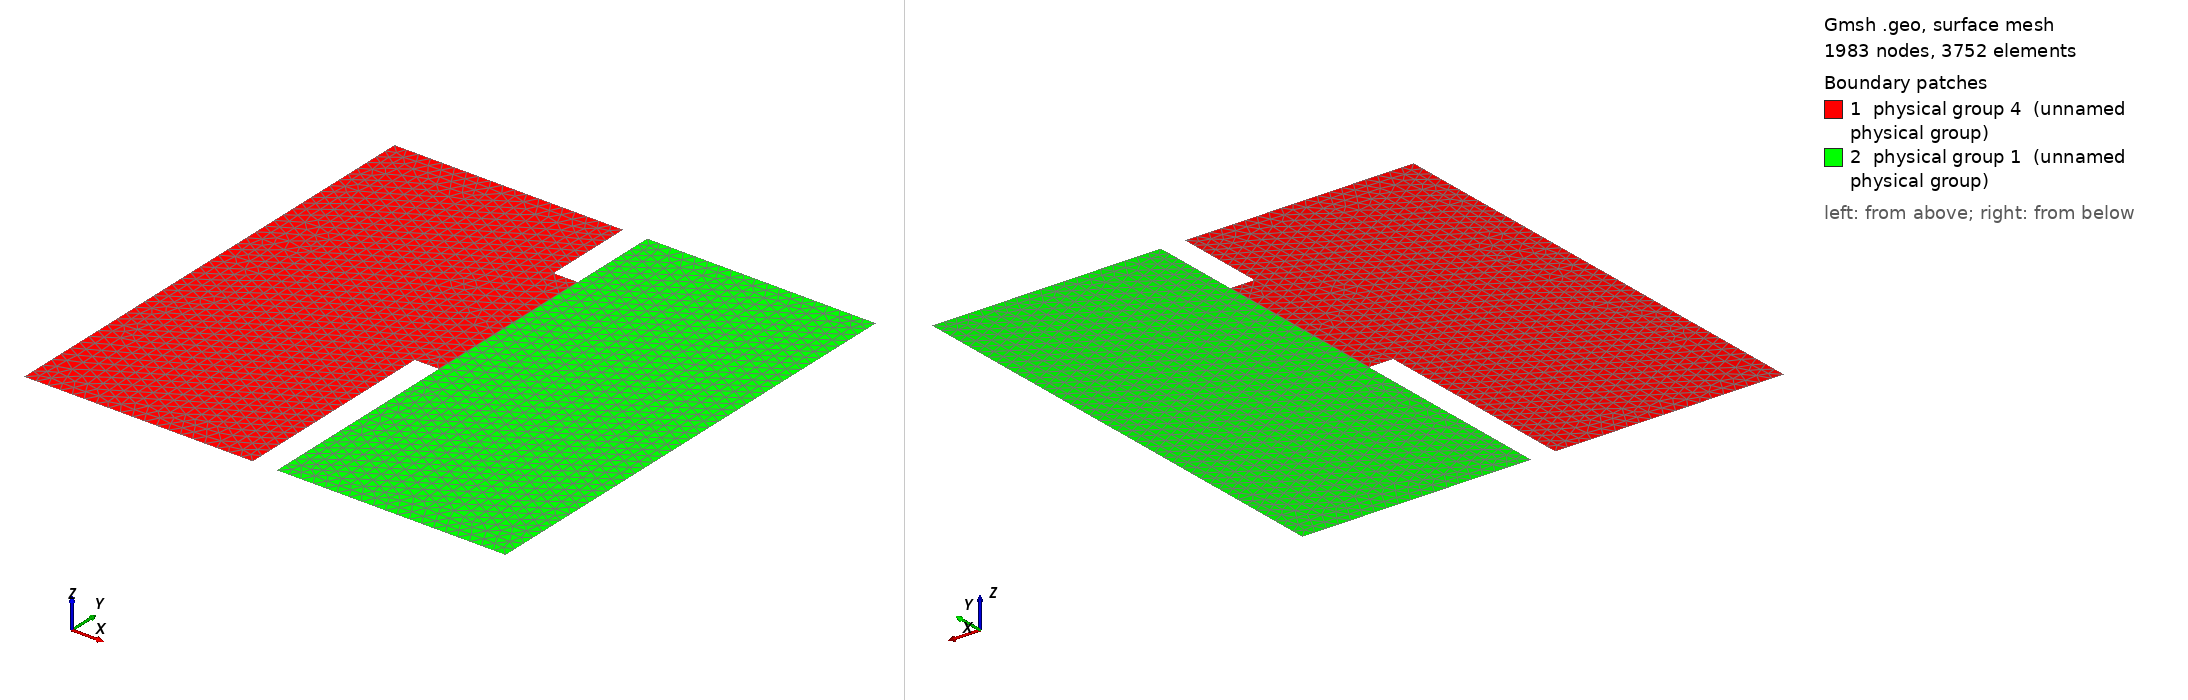

Gmsh geometry script, surface-meshed: 1983 nodes, 3752 surface elements. Boundary patches (legend numbers): 1 physical group 4 (unnamed physical group), 2 physical group 1 (unnamed physical group). Left view from above one corner, right view from below the opposite corner. Legend entries are the model's physical surfaces. The drawing asked Gmsh for element sizes between 1% and 20% of the model's largest extent; the script's own settings can give other sizes.

=== mesh.geo (drawn) ===
cl = 5;
Point(1) = {0, 0, 0, cl};
Point(2) = {0, 200, 0, cl};
Point(3) = {200, 200, 0, cl};
Point(4) = {200, 0, 0, cl};
Point(5) = {95, 0, 0, cl};
Point(6) = {105, 0, 0, cl};
Point(7) = {95, 87.5, 0, cl};
Point(8) = {105, 87.5, 0, cl};
Point(9) = {95, 162.5, 0, cl};
Point(10) = {105, 162.5, 0, cl};
Point(11) = {95, 200, 0, cl};
Point(12) = {105, 200, 0, cl};
Line(1) = {2, 1};
Line(2) = {1, 5};
Line(3) = {5, 7};
Line(4) = {7, 8};
Line(5) = {8, 6};
Line(6) = {6, 4};
Line(7) = {4, 3};
Line(8) = {3, 12};
Line(9) = {12, 10};
Line(10) = {10, 9};
Line(11) = {9, 11};
Line(12) = {11, 2};
Line(13) = {10, 8};
Line Loop(15) = {1, 2, 3, 4, -13, 10, 11, 12};
Line Loop(17) = {13, 5, 6, 7, 8, 9};
Plane Surface(15) = {15};
Plane Surface(17) = {17};
Physical Line(2) = {1, 7, 2, 3, 4, 5, 6, 8, 9, 10, 11, 12};
Physical Surface(4) = {15};
Physical Surface(1) = {17};

// Recombine Surface{15};
// Recombine Surface{17};
Mesh.Smoothing = 10;
